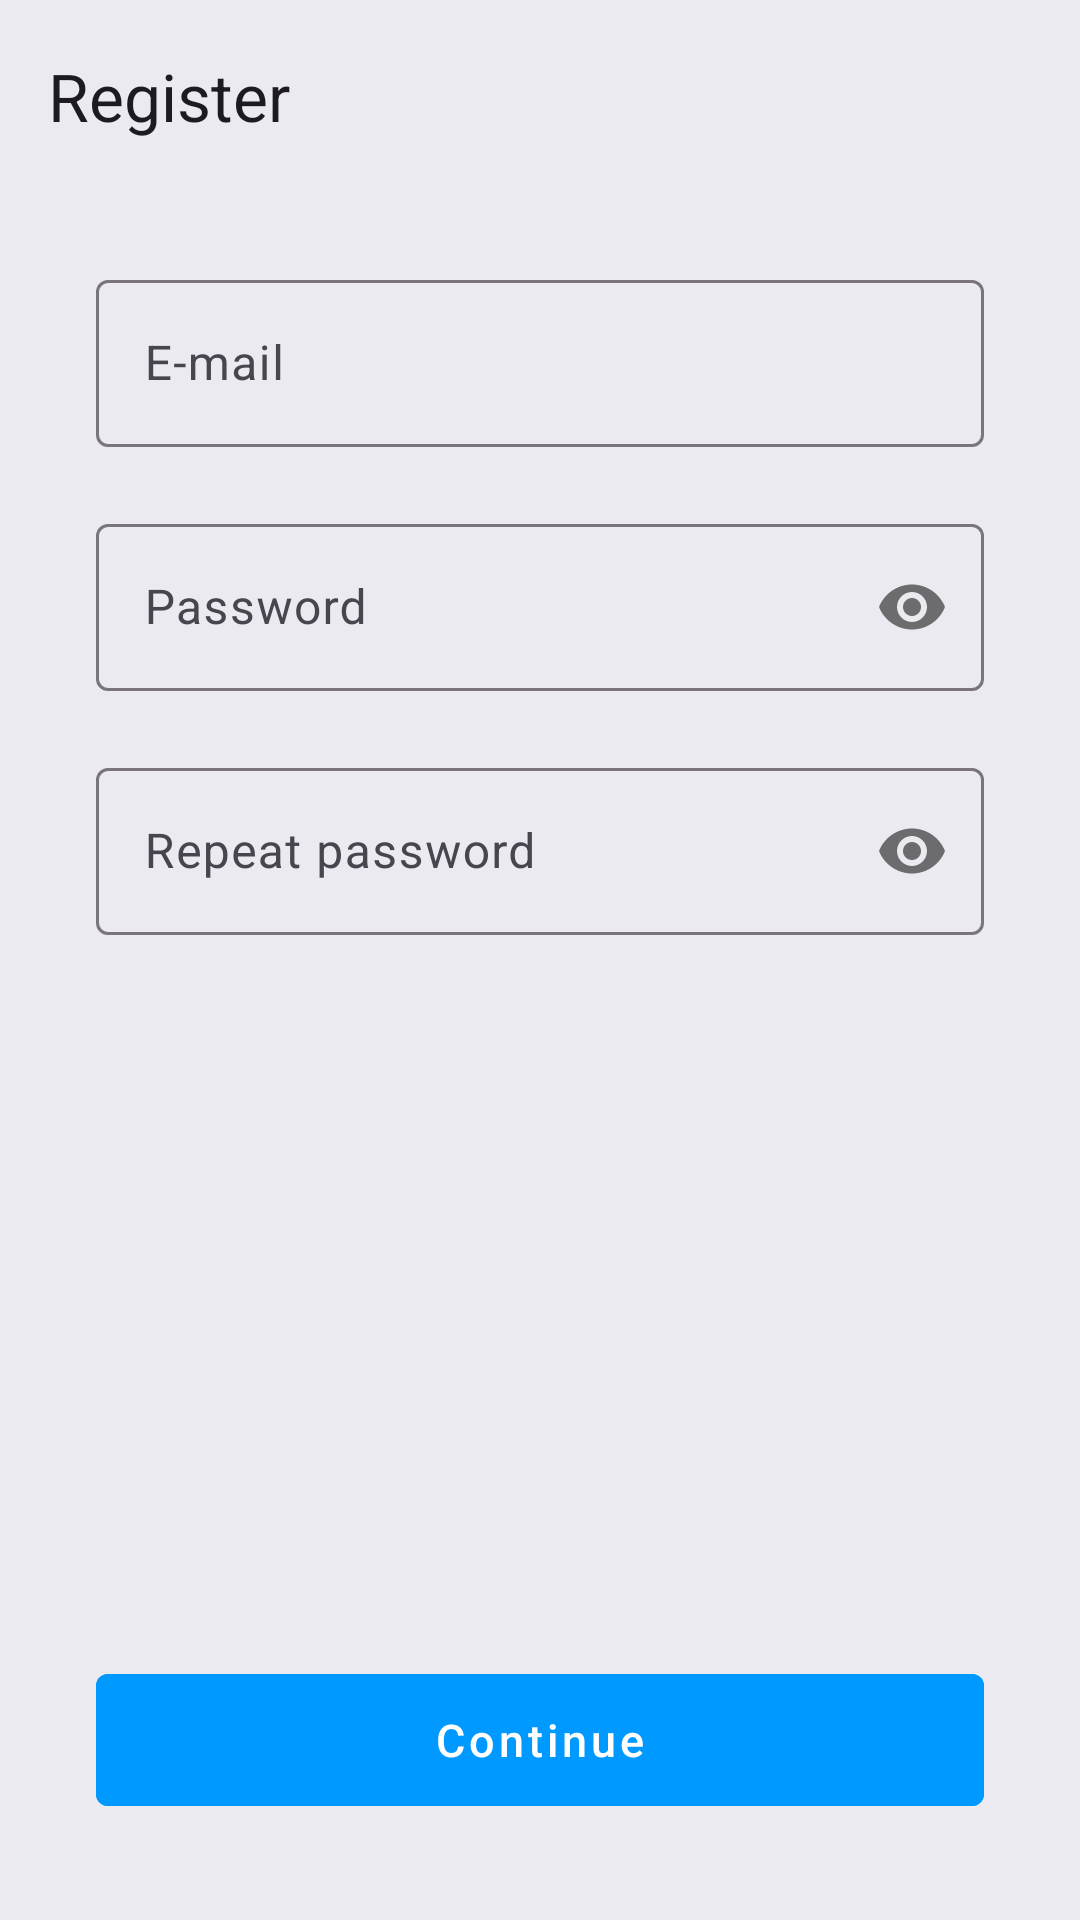

Reconstruct the res/layout file that produces this screen, plus the resources it refers to.
<!-- AndroidManifest.xml: application theme Theme.Kosjenka -->
<!-- res/layout/fragment_register.xml -->
<?xml version="1.0" encoding="utf-8"?>
<layout xmlns:android="http://schemas.android.com/apk/res/android"
    xmlns:app="http://schemas.android.com/apk/res-auto"
    xmlns:tools="http://schemas.android.com/tools">

    <data>

    </data>

    <androidx.constraintlayout.widget.ConstraintLayout
        android:layout_width="match_parent"
        android:layout_height="match_parent"
        android:background="@color/background"
        tools:context=".presentation.auth.register.RegisterFragment">

        <androidx.appcompat.widget.Toolbar
            android:id="@+id/register_toolbar"
            android:layout_width="match_parent"
            android:layout_height="?attr/actionBarSize"
            app:layout_constraintTop_toTopOf="parent"
            app:title="@string/register" />

        <com.google.android.material.textfield.TextInputLayout
            android:id="@+id/register_email_layout"
            style="@style/Widget.Material3.TextInputEditText.FilledBox"
            android:layout_width="0dp"
            android:layout_height="wrap_content"
            android:layout_marginHorizontal="32dp"
            android:layout_marginTop="8dp"
            android:hint="@string/email"
            android:paddingStart="0dp"
            android:paddingTop="16dp"
            android:paddingEnd="0dp"
            android:paddingBottom="0dp"
            app:errorEnabled="true"
            app:errorIconDrawable="@null"
            app:hintTextColor="@color/colorPrimary"
            app:layout_constraintEnd_toEndOf="parent"
            app:layout_constraintStart_toStartOf="parent"
            app:layout_constraintTop_toBottomOf="@id/register_toolbar"
            app:placeholderText="@string/your_email"
            app:placeholderTextColor="@color/text_50">

            <com.google.android.material.textfield.TextInputEditText
                android:id="@+id/register_email"
                android:layout_width="match_parent"
                android:layout_height="wrap_content"
                android:inputType="textEmailAddress"
                android:nextFocusDown="@id/register_password"
                android:selectAllOnFocus="true"
                tools:text="savo123@gmail.com" />

        </com.google.android.material.textfield.TextInputLayout>

        <com.google.android.material.textfield.TextInputLayout
            android:id="@+id/register_password_layout"
            style="@style/Widget.Material3.TextInputEditText.OutlinedBox"
            android:layout_width="0dp"
            android:layout_height="wrap_content"
            android:hint="@string/password"
            android:paddingStart="0dp"
            android:paddingTop="0dp"
            android:paddingEnd="0dp"
            android:paddingBottom="0dp"
            app:errorEnabled="true"
            app:errorIconDrawable="@null"
            app:hintTextColor="@color/colorPrimary"
            app:layout_constraintEnd_toEndOf="@id/register_email_layout"
            app:layout_constraintStart_toStartOf="@id/register_email_layout"
            app:layout_constraintTop_toBottomOf="@id/register_email_layout"
            app:passwordToggleEnabled="true"
            app:placeholderText="@string/your_password"
            app:placeholderTextColor="@color/text_50">

            <com.google.android.material.textfield.TextInputEditText
                android:id="@+id/register_password"
                android:layout_width="match_parent"
                android:layout_height="wrap_content"
                android:backgroundTint="@color/colorOnPrimary"
                android:inputType="textPassword"
                android:nextFocusDown="@id/register_password_repeat"
                android:selectAllOnFocus="true"
                tools:text="12341234" />

        </com.google.android.material.textfield.TextInputLayout>

        <com.google.android.material.textfield.TextInputLayout
            android:id="@+id/register_password_repeat_layout"
            style="@style/Widget.Material3.TextInputEditText.OutlinedBox"
            android:layout_width="0dp"
            android:layout_height="wrap_content"
            android:hint="@string/repeat_password"
            android:paddingStart="0dp"
            android:paddingTop="0dp"
            android:paddingEnd="0dp"
            android:paddingBottom="0dp"
            app:errorEnabled="true"
            app:errorIconDrawable="@null"
            app:hintTextColor="@color/colorPrimary"
            app:layout_constraintEnd_toEndOf="@id/register_email_layout"
            app:layout_constraintStart_toStartOf="@id/register_email_layout"
            app:layout_constraintTop_toBottomOf="@id/register_password_layout"
            app:passwordToggleEnabled="true"
            app:placeholderText="@string/repeat_password"
            app:placeholderTextColor="@color/text_50">

            <com.google.android.material.textfield.TextInputEditText
                android:id="@+id/register_password_repeat"
                android:layout_width="match_parent"
                android:layout_height="wrap_content"
                android:backgroundTint="@color/colorOnPrimary"
                android:inputType="textPassword"
                android:selectAllOnFocus="true"
                tools:text="12341234" />

        </com.google.android.material.textfield.TextInputLayout>

        <com.google.android.material.button.MaterialButton
            android:id="@+id/register"
            style="@style/Widget.MaterialComponents.Button.TextButton"
            android:layout_width="0dp"
            android:layout_height="56dp"
            android:layout_marginBottom="32dp"
            android:backgroundTint="@color/colorPrimaryVariant"
            android:text="@string/continue_btn"
            android:textAllCaps="false"
            android:textColor="@android:color/white"
            android:textSize="15sp"
            app:layout_constraintBottom_toBottomOf="parent"
            app:layout_constraintEnd_toEndOf="@id/register_email_layout"
            app:layout_constraintStart_toStartOf="@id/register_email_layout" />

        <ProgressBar
            android:id="@+id/loading"
            android:layout_width="0dp"
            android:layout_height="wrap_content"
            android:layout_marginBottom="32dp"
            android:indeterminateDrawable="@drawable/progress_bar_blue"
            android:indeterminateDuration="@android:integer/config_longAnimTime"
            android:visibility="invisible"
            app:layout_constraintBottom_toBottomOf="parent"
            app:layout_constraintEnd_toEndOf="@id/register_email_layout"
            app:layout_constraintStart_toStartOf="@id/register_email_layout" />

    </androidx.constraintlayout.widget.ConstraintLayout>
</layout>
<!-- resources referenced by this layout -->
<resources>
  <color name="background">#EBEAF0</color>
  <color name="colorOnPrimary">#FFFFFFFF</color>
  <color name="colorPrimary">#000000</color>
  <color name="colorPrimaryVariant">#0099ff</color>
  <color name="text_50">#80000000</color>
  <!-- drawable progress_bar_blue (drawable) -->
  <?xml version="1.0" encoding="utf-8"?>
  <rotate xmlns:android="http://schemas.android.com/apk/res/android"
      android:fromDegrees="-90"
      android:pivotX="50%"
      android:pivotY="50%"
      android:toDegrees="270">
      <shape
          android:shape="ring"
          android:useLevel="false">
          <gradient
              android:centerColor="@color/colorPrimaryVariant"
              android:centerY="0.5"
              android:endColor="#ffffff"
              android:startColor="@color/colorPrimaryVariant"
              android:type="sweep"
              android:useLevel="false" />
      </shape>
  </rotate>
  <string name="continue_btn">Continue</string>
  <string name="email">E-mail</string>
  <string name="password">Password</string>
  <string name="register">Register</string>
  <string name="repeat_password">Repeat password</string>
  <string name="your_email">Your e-mail address</string>
  <string name="your_password">Your password</string>
  <style name="Theme.Kosjenka" parent="Theme.Material3.DayNight.NoActionBar">
          
          <item name="colorPrimary">@color/colorPrimary</item>
          <item name="colorPrimaryVariant">@color/colorPrimaryVariant</item>
          <item name="colorOnPrimary">@color/colorOnPrimary</item>
  
          
          <item name="android:statusBarColor">@color/background</item>
          
      </style>
</resources>
